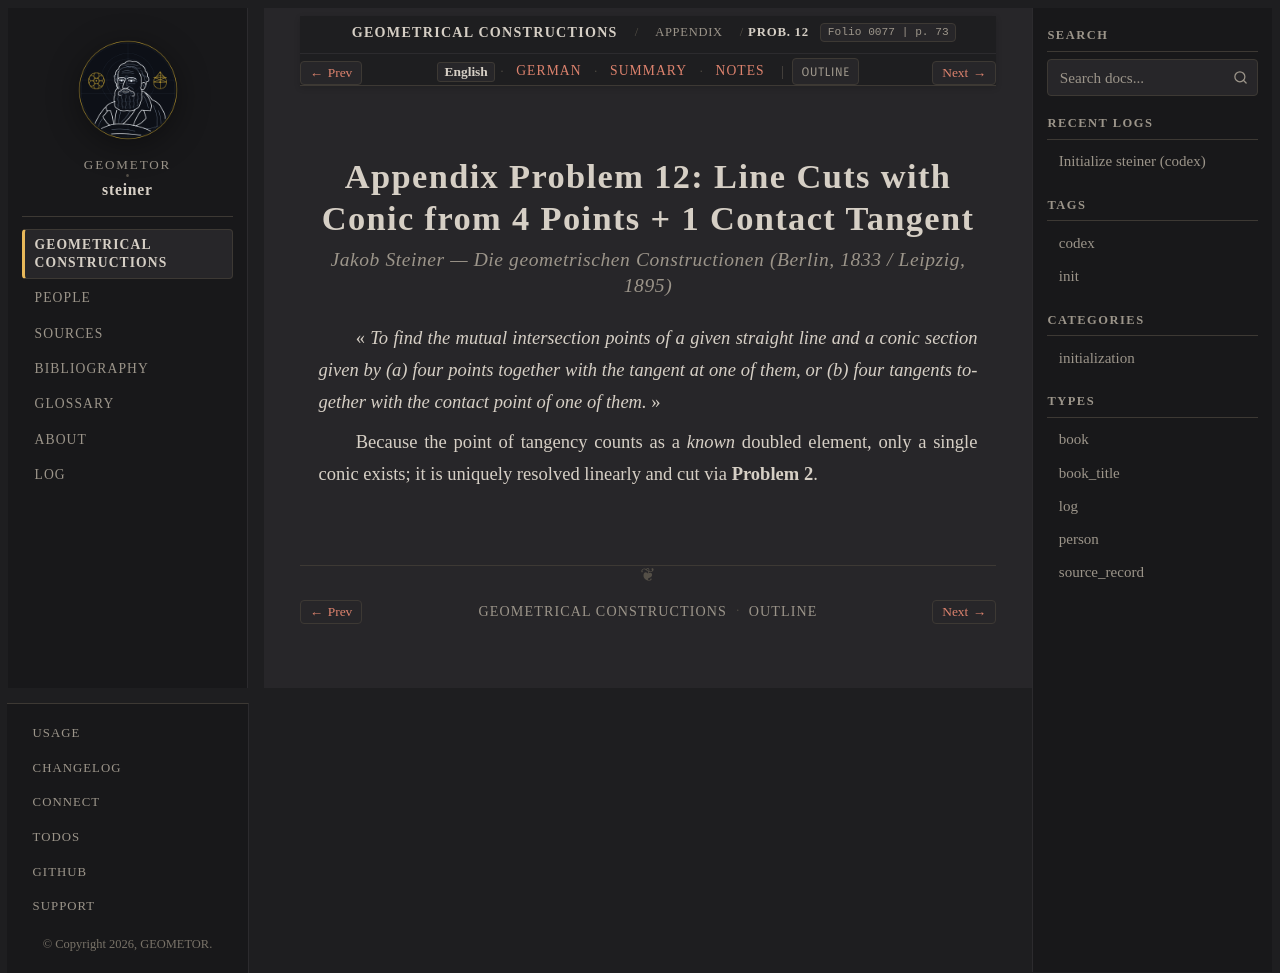

repository: geometor/steiner · page: constructionen_1833/appendix/problem_12/index.html · generator: sphinx

:layout: book
:canonical_id: Prob. 12
:breadcrumb_title: Prob. 12
:order: 13
:folio: 0077
:track_label: English
:tracks: English: index | German: de | Summary: summary | Notes: notes
:title: Appendix Problem 12: Line Cuts with Conic from 4 Points + 1 Contact Tangent

.. folio:: 0077
   :page: 73

Appendix Problem 12: Line Cuts with Conic from 4 Points + 1 Contact Tangent
===========================================================================

.. rubric:: Jakob Steiner — *Die geometrischen Constructionen* (Berlin, 1833 / Leipzig, 1895)

« *To find the mutual intersection points of a given straight line and a conic section given by (a) four points together with the tangent at one of them, or (b) four tangents together with the contact point of one of them.* »

Because the point of tangency counts as a *known* doubled element, only a single conic exists; it is uniquely resolved linearly and cut via **Problem 2**.

.. toctree::
   :hidden:

   de
   summary
   notes
